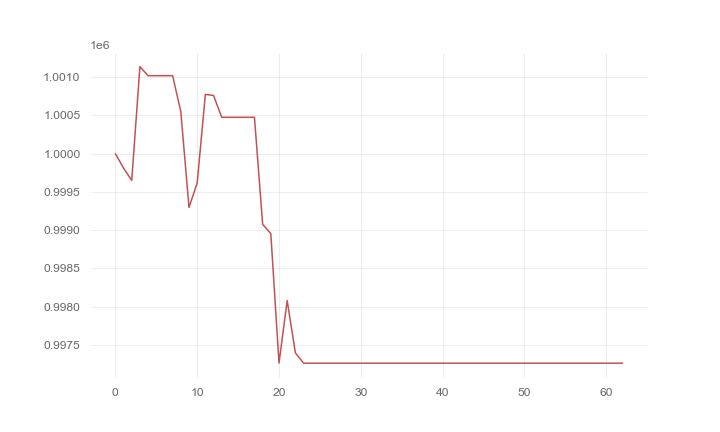

The file beside this chart, header and first rows:
, 0
0, 1000000
1, 999811
2, 999651
3, 1001138
4, 1001020
5, 1001020
6, 1001020
7, 1001020
8, 1000549
9, 999296
10, 999617
11, 1000776
12, 1000762
13, 1000476
14, 1000476
15, 1000476
16, 1000476
17, 1000476
18, 999076
19, 998954
20, 997260
21, 998078
22, 997394
23, 997259
24, 997259
25, 997259
26, 997259
27, 997259
28, 997259
29, 997259
30, 997259
31, 997259
32, 997259
33, 997259
34, 997259
35, 997259
36, 997259
37, 997259
38, 997259
39, 997259
40, 997259
41, 997259
42, 997259
43, 997259
44, 997259
45, 997259
46, 997259
47, 997259
48, 997259
49, 997259
50, 997259
51, 997259
52, 997259
53, 997259
54, 997259
55, 997259
56, 997259
57, 997259
58, 997259
59, 997259
... 3 more rows
